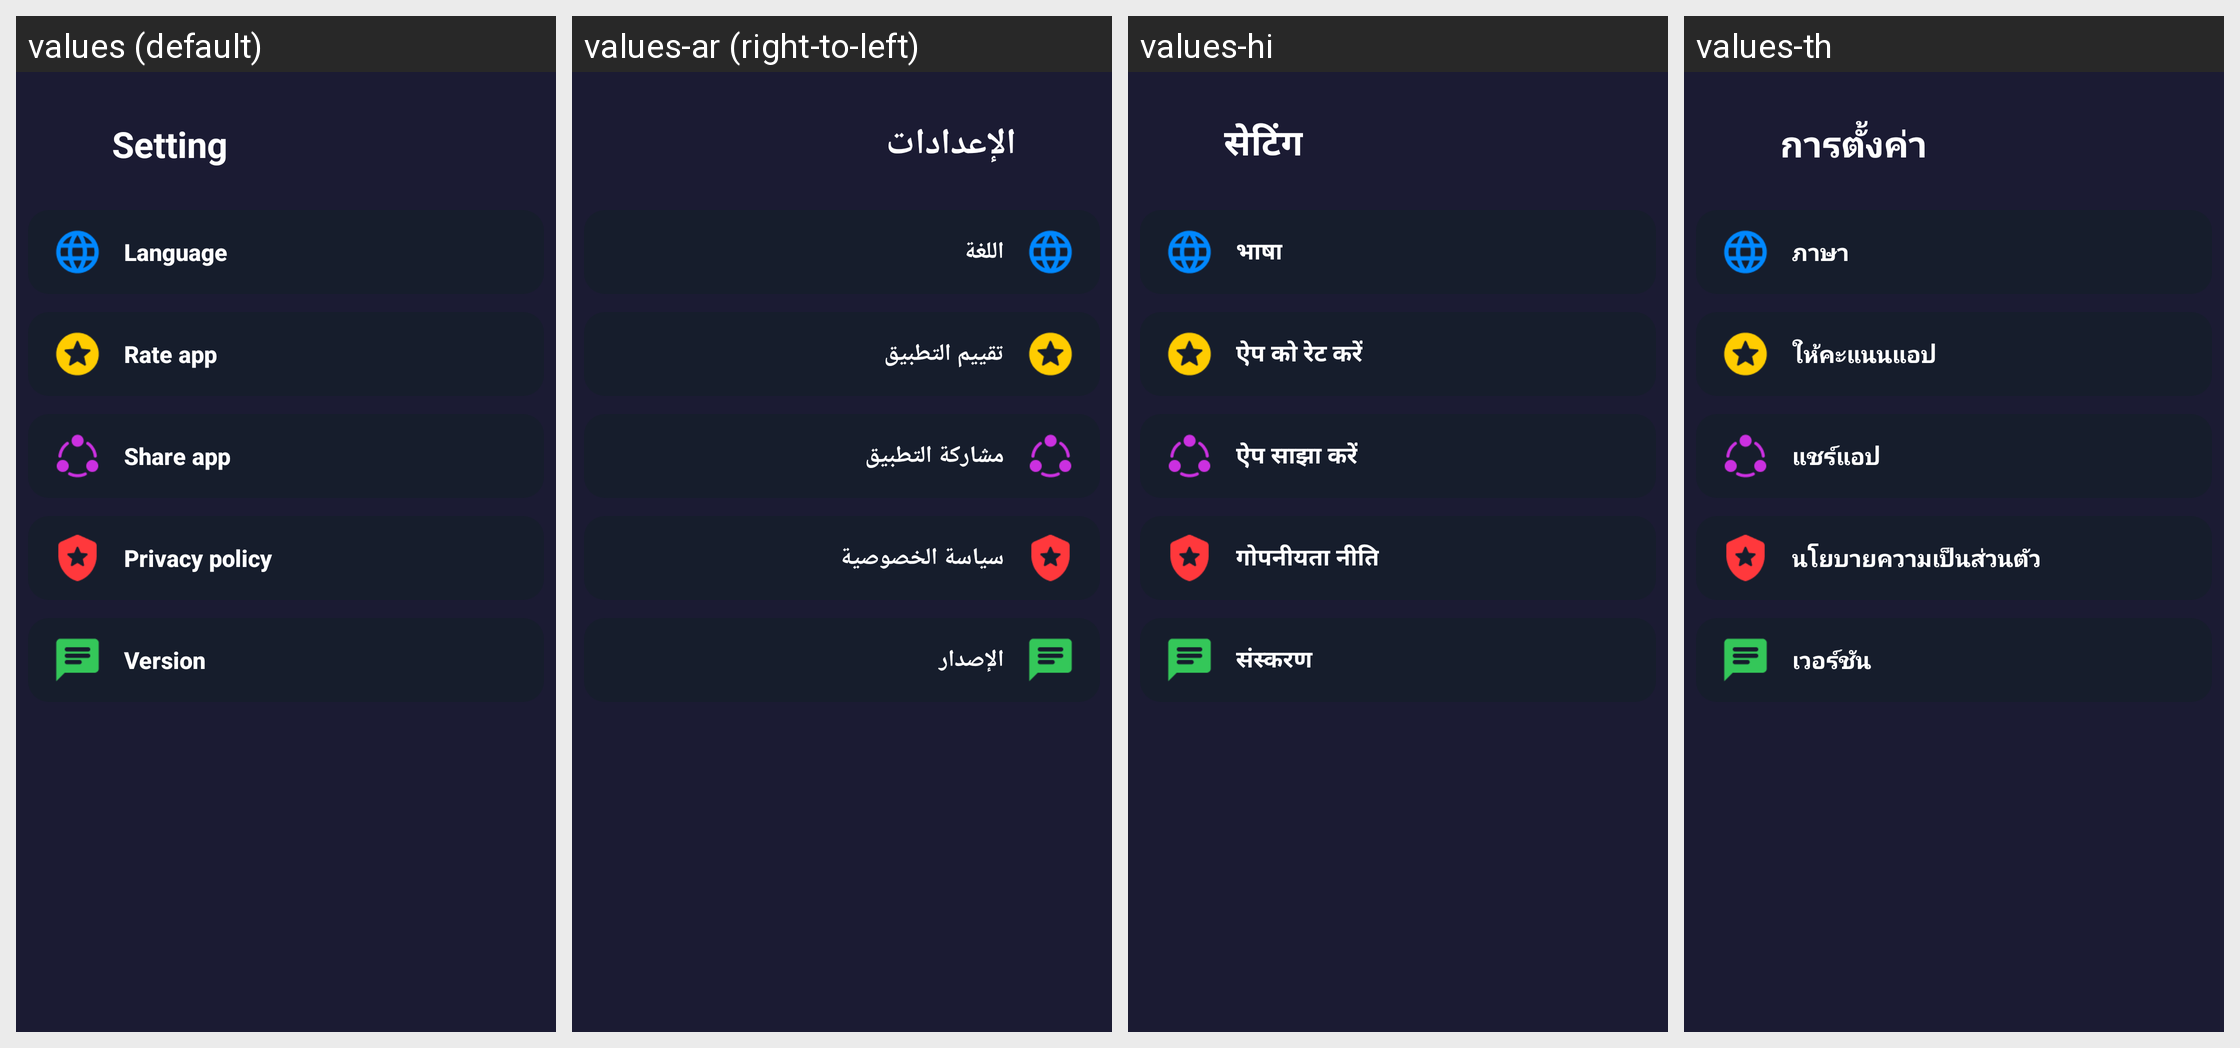

The Android screen above is rendered under several locales of the same app. Produce the string resources it draws, with the default and per-locale values.
Android screen res/layout/activity_setting.xml rendered under 4 locales, left to right: values (default), values-ar (right-to-left), values-hi, values-th. Device: Nexus 5 (rendered at 1080×1920; each locale shown at half size, 540×960, under a caption strip naming it); theme Theme.D54VideoDownloader.
Other locales in the repository, not shown: values-bn, values-de, values-es, values-fil, values-fr, values-id, values-it, values-ja, values-ko, values-pt, values-ru, values-tr, values-vi, values-zh.
Strings drawn on this screen, with the default value and each locale's value (text and hints the layout hard-codes, and strings that could not be matched under every locale, appear in the picture but are not listed):

setting
  values: Setting
  values-ar: الإعدادات
  values-hi: सेटिंग
  values-th: การตั้งค่า

setting_language
  values: Language
  values-ar: اللغة
  values-hi: भाषा
  values-th: ภาษา

setting_rate_us
  values: Rate app
  values-ar: تقييم التطبيق
  values-hi: ऐप को रेट करें
  values-th: ให้คะแนนแอป

setting_share_app
  values: Share app
  values-ar: مشاركة التطبيق
  values-hi: ऐप साझा करें
  values-th: แชร์แอป

setting_privacy_policy
  values: Privacy policy
  values-ar: سياسة الخصوصية
  values-hi: गोपनीयता नीति
  values-th: นโยบายความเป็นส่วนตัว

version
  values: Version
  values-ar: الإصدار
  values-hi: संस्करण
  values-th: เวอร์ชัน
